Run: headless pygame with SDL's dummy video driver; simulated clock (each Clock.tick advances the game by its frame time, no real sleeping); random seed 0; keys injected as events and as key.get_pressed() state; no mouse input.
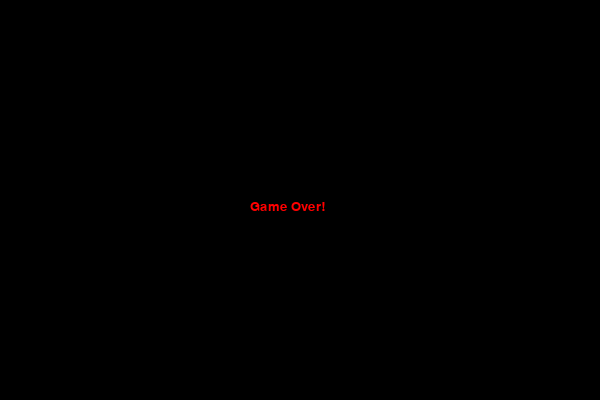
Frame 1 of 1 · flips 1–60 · no input (game ended)

The pygame program that drew these frames:

import pygame
import random
import time

# Initialize Pygame
pygame.init()

# Constants
WIDTH, HEIGHT = 600, 400
CELL_SIZE = 20
COLS = WIDTH // CELL_SIZE
ROWS = HEIGHT // CELL_SIZE

# Colors
BLACK = (0, 0, 0)
GREEN = (0, 255, 0)
DARK_GREEN = (0, 155, 0)
RED = (255, 0, 0)
WHITE = (255, 255, 255)
ORANGE = (255, 165, 0)

# Setup screen
screen = pygame.display.set_mode((WIDTH, HEIGHT))
pygame.display.set_caption("Snake Game")
clock = pygame.time.Clock()
font = pygame.font.SysFont("Arial", 20)

# Snake initialization
snake = [(5, 5)]
direction = (1, 0)

# Food
foods = []

# Score, level, speed
score = 0
level = 1
speed = 3

# Timed food list
timed_foods = []

# Function to draw a block
def draw_block(color, pos):
    x, y = pos
    pygame.draw.rect(screen, color, (x * CELL_SIZE, y * CELL_SIZE, CELL_SIZE, CELL_SIZE))

# Spawn food avoiding snake
def spawn_food():
    while True:
        pos = (random.randint(0, COLS - 1), random.randint(0, ROWS - 1))
        if pos not in snake:
            weight = random.choice([1, 2, 3])  # Weight of the food
            timer = time.time() + 5           # Food disappears after 5 seconds
            foods.append((pos, weight, timer))
            break

# Game Over function
def game_over():
    msg = font.render("Game Over!", True, RED)
    screen.blit(msg, (WIDTH // 2 - 50, HEIGHT // 2))
    pygame.display.flip()
    time.sleep(2)
    pygame.quit()
    exit()

# Main game loop
running = True
spawn_food()
while running:
    clock.tick(speed)
    screen.fill(BLACK)

    # Event handling
    for event in pygame.event.get():
        if event.type == pygame.QUIT:
            running = False

    # Movement input
    keys = pygame.key.get_pressed()
    if keys[pygame.K_UP] and direction != (0, 1):
        direction = (0, -1)
    elif keys[pygame.K_DOWN] and direction != (0, -1):
        direction = (0, 1)
    elif keys[pygame.K_LEFT] and direction != (1, 0):
        direction = (-1, 0)
    elif keys[pygame.K_RIGHT] and direction != (-1, 0):
        direction = (1, 0)

    # Move snake
    head = (snake[0][0] + direction[0], snake[0][1] + direction[1])

    # Check collision with wall
    if not (0 <= head[0] < COLS and 0 <= head[1] < ROWS):
        game_over()

    # Check collision with self
    if head in snake:
        game_over()

    snake.insert(0, head)

    # Check for food collection
    collected = False
    for food in foods:
        if head == food[0]:
            score += food[1]
            foods.remove(food)
            spawn_food()
            collected = True
            break

    if not collected:
        snake.pop()

    # Remove expired food
    current_time = time.time()
    foods = [f for f in foods if f[2] > current_time]
    if len(foods) == 0:
        spawn_food()

    # Level and speed increase
    level = score // 5 + 1
    speed = 10 + level * 2

    # Draw snake
    for segment in snake:
        draw_block(GREEN if segment == snake[0] else DARK_GREEN, segment)

    # Draw food
    for food in foods:
        draw_block(ORANGE if food[1] > 1 else WHITE, food[0])

    # Display score and level
    score_text = font.render(f"Score: {score}", True, WHITE)
    level_text = font.render(f"Level: {level}", True, WHITE)
    screen.blit(score_text, (10, 10))
    screen.blit(level_text, (WIDTH - 100, 10))

    pygame.display.flip()

pygame.quit()
